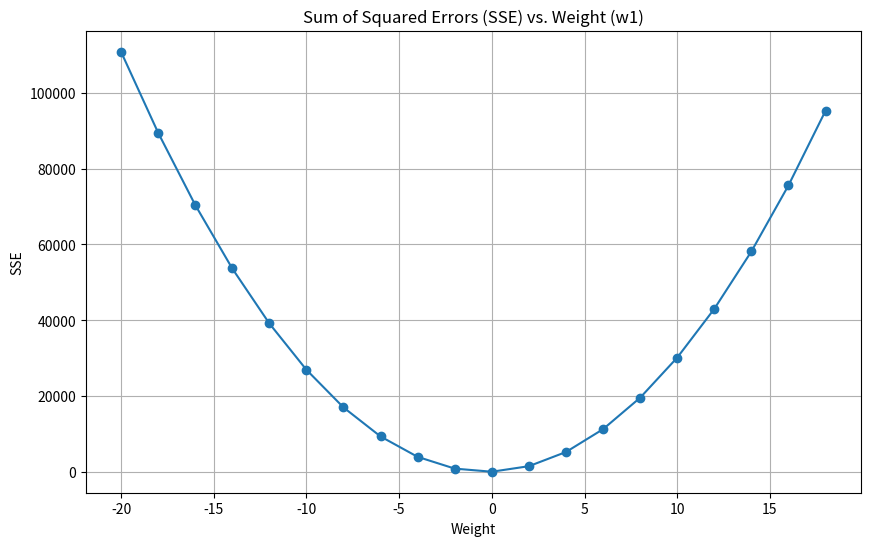
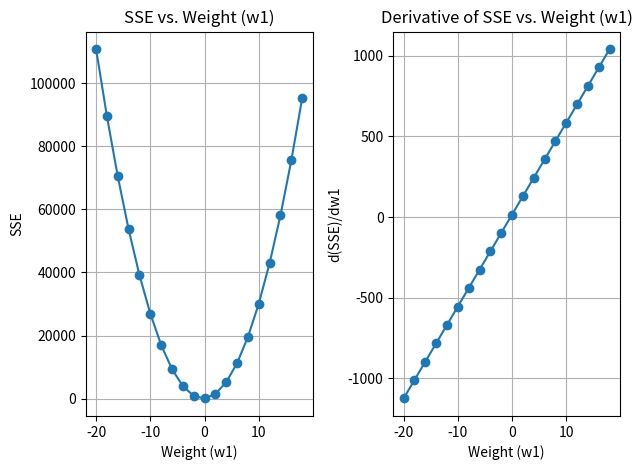

Recreate these plots in Python, in order.
def LinearFunc(x, weight, bias):
    """
    Linear function: y = weight * x + bias
    """
    return weight * x + bias

import math
# Generate some sample data
x = [i for i in range(10)]
y = [math.sin(i) for i in x]

def SSE(x, y, weight, bias):
    """
    Calculate the sum of squared errors (SSE) for a linear model.
    """
    return sum((y[i] - LinearFunc(x[i], weight, bias)) ** 2 for i in range(len(y)))

# Fix the bias but vary the weight
bias = 2

ErrorDict = {}
for weight in range(-20, 20, 2):
    sse = SSE(x, y, weight, bias)
    ErrorDict[weight] = sse

# Plot the error curve
import matplotlib.pyplot as plt

plt.figure(figsize=(10, 6))
plt.plot(ErrorDict.keys(), ErrorDict.values(), marker='o')
plt.title('Sum of Squared Errors (SSE) vs. Weight (w1)')
plt.xlabel('Weight')
plt.ylabel('SSE')
plt.grid()
plt.show()

def DerivativeSSE(x, y, weight, bias):
    """
    Calculate the derivative of SSE with respect to weight.
    """
    return -2 * sum((y[i] - LinearFunc(x[i], weight, bias)) * x[i] for i in range(len(y))) / len(y)

# Create subplots
fig, axes = plt.subplots(1, 2)

# Plot SSE
axes[0].plot(ErrorDict.keys(), ErrorDict.values(), marker='o')
axes[0].set_title('SSE vs. Weight (w1)')
axes[0].set_xlabel('Weight (w1)')
axes[0].set_ylabel('SSE')
axes[0].grid(True)

# Plot Derivative of SSE
axes[1].plot(ErrorDict.keys(), [DerivativeSSE(x, y, weight, bias) for weight in ErrorDict.keys()], marker='o')
axes[1].set_title('Derivative of SSE vs. Weight (w1)')
axes[1].set_xlabel('Weight (w1)')
axes[1].set_ylabel('d(SSE)/dw1')
axes[1].grid(True)

plt.tight_layout()
plt.show()

# [redacted]